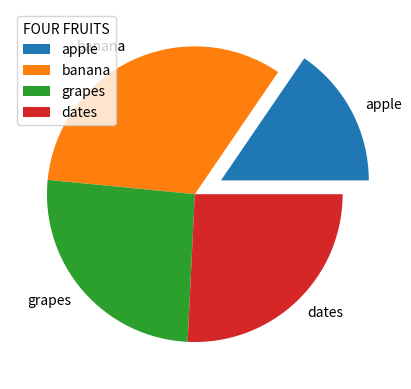

Write the Python code that produced this figure.
#legend with header


#add a legend with a header?

import matplotlib.pyplot as plt
import numpy as np


y=np.array([15,32,25,25])
mylabels=["apple","banana","grapes","dates"]
myexplode=[0.2,0,0,0]

plt.pie(y,labels=mylabels,explode=myexplode)
plt.legend(title="FOUR FRUITS")
plt.show()